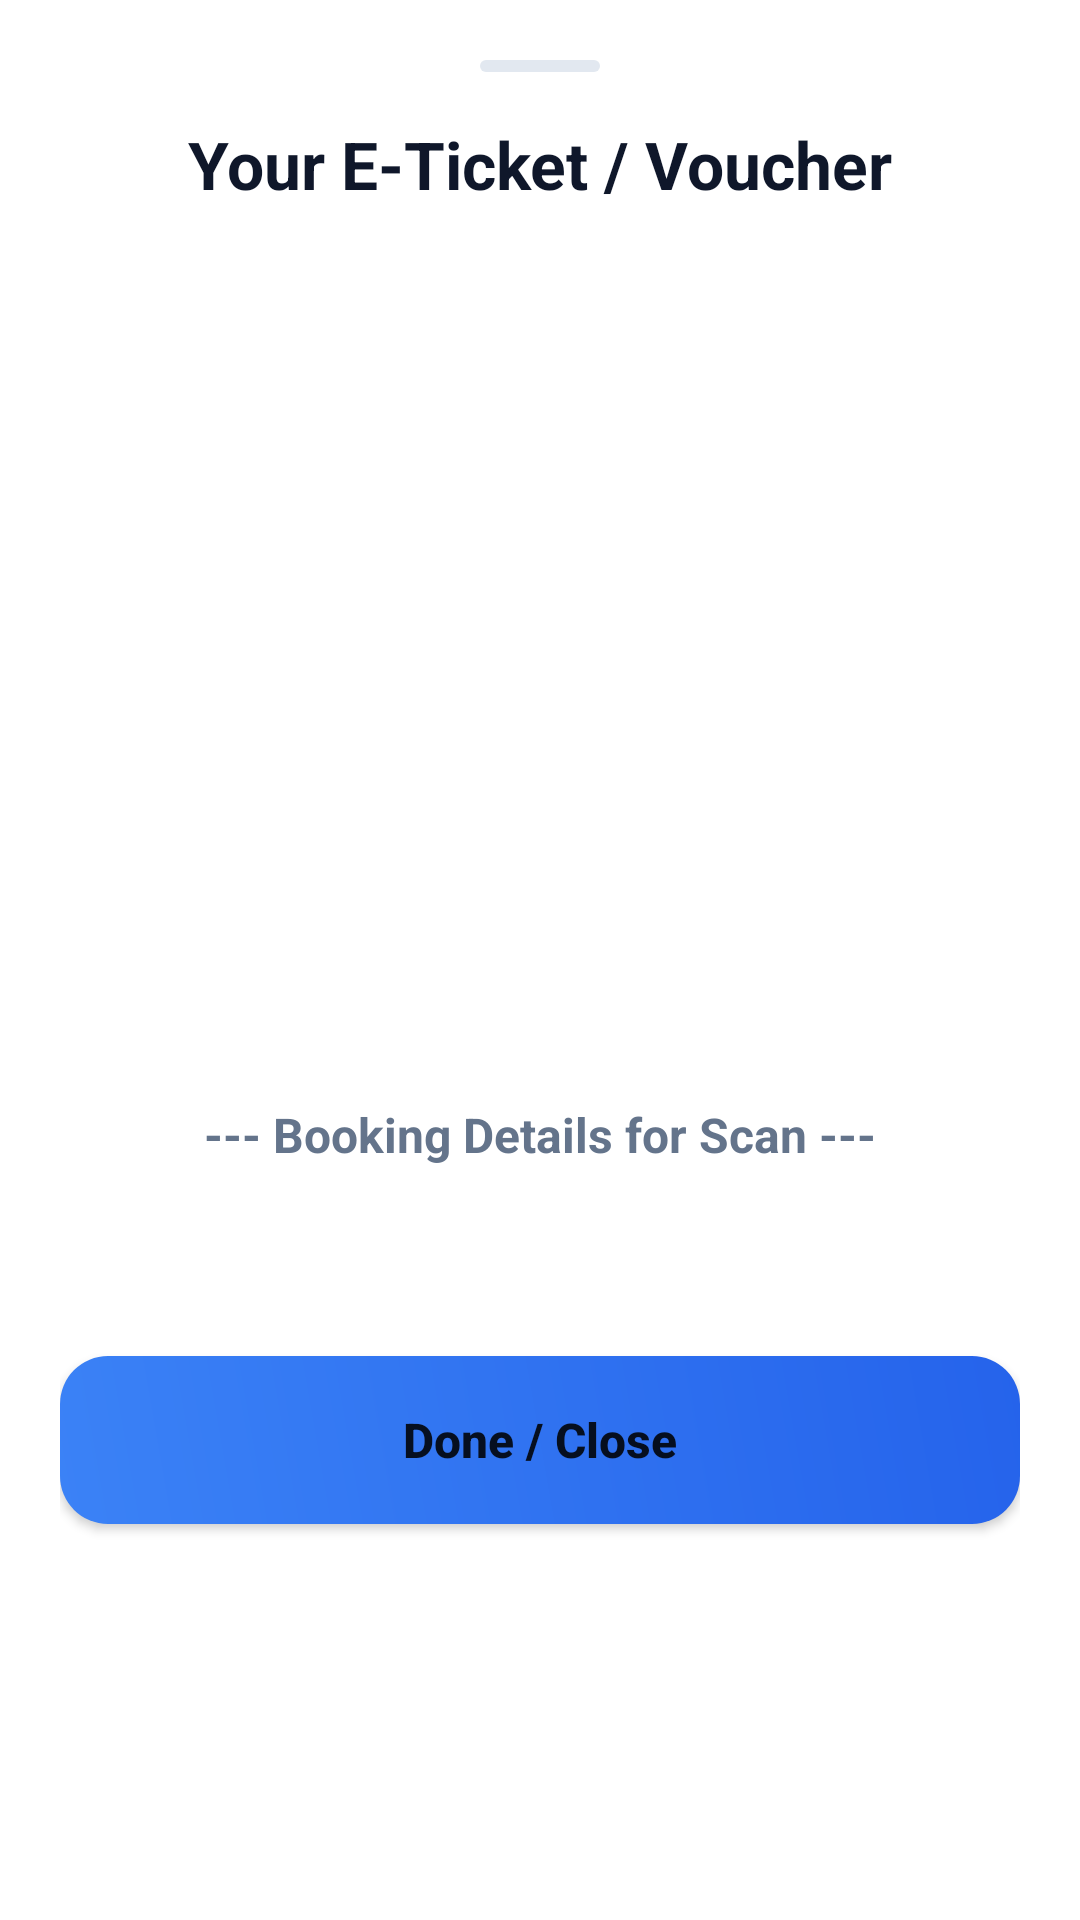

Here is an Android app screen rendered from its layout file. Give the layout XML and the strings, colors and styles it references.
<!-- AndroidManifest.xml: application theme Theme.Berenang -->
<!-- res/layout/bottom_sheet_ticket.xml -->
<?xml version="1.0" encoding="utf-8"?>
<ScrollView xmlns:android="http://schemas.android.com/apk/res/android"
    xmlns:tools="http://schemas.android.com/tools"
    xmlns:app="http://schemas.android.com/apk/res-auto"
    android:layout_width="match_parent"
    android:layout_height="wrap_content"
    android:padding="20dp"
    android:clipToPadding="false"
    android:overScrollMode="never"
    android:background="@drawable/bottom_sheet_background"> <LinearLayout
    android:layout_width="match_parent"
    android:layout_height="wrap_content"
    android:orientation="vertical"
    android:gravity="center_horizontal">

    <View
        android:layout_width="40dp"
        android:layout_height="4dp"
        android:layout_marginBottom="16dp"
        android:background="@drawable/handle_indicator"
        android:backgroundTint="@color/divider"/>

    <TextView
        android:layout_width="wrap_content"
        android:layout_height="wrap_content"
        android:text="Your E-Ticket / Voucher"
        android:textSize="22sp"
        android:textStyle="bold"
        android:textColor="@color/primary_text"
        android:layout_marginBottom="16dp"/>

    <ImageView
        android:id="@+id/bottom_sheet_qr_code_image"
        android:layout_width="250dp"
        android:layout_height="250dp"
        android:layout_marginTop="8dp"
        android:contentDescription="QR Code for E-Ticket/Voucher"
        android:scaleType="fitCenter"
        android:background="@color/white"
        android:padding="16dp"/>

    <TextView
        android:id="@+id/bottom_sheet_ticket_details_title"
        android:layout_width="wrap_content"
        android:layout_height="wrap_content"
        android:layout_marginTop="24dp"
        android:text="--- Booking Details for Scan ---"
        android:textStyle="bold"
        android:textSize="16sp"
        android:textColor="@color/secondary_text"/>

    <TextView
        android:id="@+id/bottom_sheet_passenger_info_text"
        android:layout_width="match_parent"
        android:layout_height="wrap_content"
        android:layout_marginTop="12dp"
        android:paddingHorizontal="10dp"
        android:textSize="14sp"
        android:textColor="@color/primary_text"
        android:lineSpacingExtra="6dp"
        tools:text="Booking Type: FLIGHT\nPNR / ID: A7K9X2\nStatus: Confirmed\nTotal Paid: Rp 2.500.000" />

    <Button
        android:id="@+id/bottom_sheet_close_button"
        android:layout_width="match_parent"
        android:layout_height="56dp"
        android:layout_marginTop="32dp"
        android:layout_marginBottom="20dp"
        android:text="Done / Close"
        android:textSize="16sp"
        android:textStyle="bold"
        android:textAllCaps="false"
        android:background="@drawable/button_gradient"
        app:cornerRadius="4dp" /> </LinearLayout>
</ScrollView>
<!-- resources referenced by this layout -->
<resources>
  <color name="divider">#E2E8F0</color>
  <color name="primary_text">#0F172A</color>
  <color name="secondary_text">#64748B</color>
  <color name="white">#FFFFFF</color>
  <!-- drawable bottom_sheet_background (drawable) -->
  <?xml version="1.0" encoding="utf-8"?>
  <shape xmlns:android="http://schemas.android.com/apk/res/android"
      android:shape="rectangle">
  
      <solid android:color="@android:color/white" />
  
      <corners
          android:topLeftRadius="30dp"
          android:topRightRadius="30dp"
          android:bottomLeftRadius="0dp"
          android:bottomRightRadius="0dp"   />
  
  </shape>
  <!-- drawable button_gradient (drawable) -->
  <?xml version="1.0" encoding="utf-8"?>
  <shape xmlns:android="http://schemas.android.com/apk/res/android">
      <gradient
          android:angle="45"
          android:startColor="#3B82F6"
          android:endColor="#2563EB"
          android:type="linear" />
      <corners android:radius="16dp" />
  </shape>
  <!-- drawable handle_indicator (drawable) -->
  <?xml version="1.0" encoding="utf-8"?>
  <shape xmlns:android="http://schemas.android.com/apk/res/android"
      android:shape="rectangle">
      
      <solid android:color="#999999" />
      <corners android:radius="2dp" />
      
      <size
          android:width="40dp"
          android:height="4dp" />
  </shape>
  <style name="Theme.Berenang" parent="Theme.MaterialComponents.DayNight.DarkActionBar">
          <item name="colorPrimary">@color/primary</item>
          <item name="colorPrimaryVariant">@color/primary_dark</item>
          <item name="colorOnPrimary">@color/white</item>
          <item name="colorSecondary">@color/accent</item>
          <item name="colorSecondaryVariant">@color/accent</item>
          <item name="colorOnSecondary">@color/white</item>
  
          <item name="android:statusBarColor">@color/background</item>
          <item name="android:windowLightStatusBar">true</item>
          <item name="android:navigationBarColor">@color/white</item>
          <item name="android:windowLightNavigationBar">true</item>
      </style>
  <color name="primary">#2563EB</color>
  <color name="primary_dark">#1E40AF</color>
  <color name="accent">#F59E0B</color>
  <color name="background">#F8FAFC</color>
</resources>
